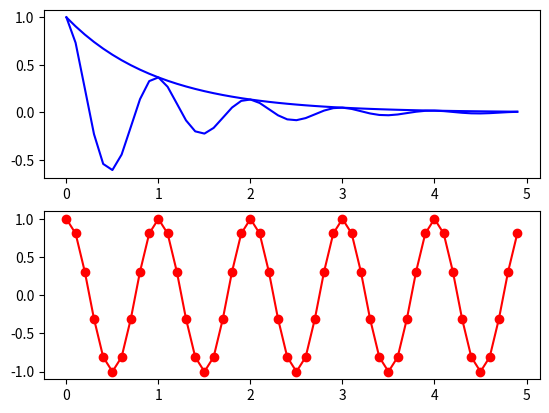

Python code for this plot:
# Try running this program.
# Then change it to generate another subplot with the product of y1 and y2.

import numpy as np
import matplotlib.pyplot as plt

plt.figure(1)

t = np.arange(0.0, 5.0, 0.1)  # try printing t
print (t)

plt.subplot(2, 1, 1)
y1 = np.exp(-t)
plt.plot(t, y1, 'b')  # try 'g' or 'bo' or 'k+'
"bo"

plt.subplot(2, 1, 2)
y2 = np.cos(2*np.pi*t)
plt.plot(t, y2, 'ro-')

plt.subplot(2, 1, 1)
y3 = np.exp(-t) * np.cos(2*np.pi*t)
plt.plot(t, y3, "b")
plt.show()






